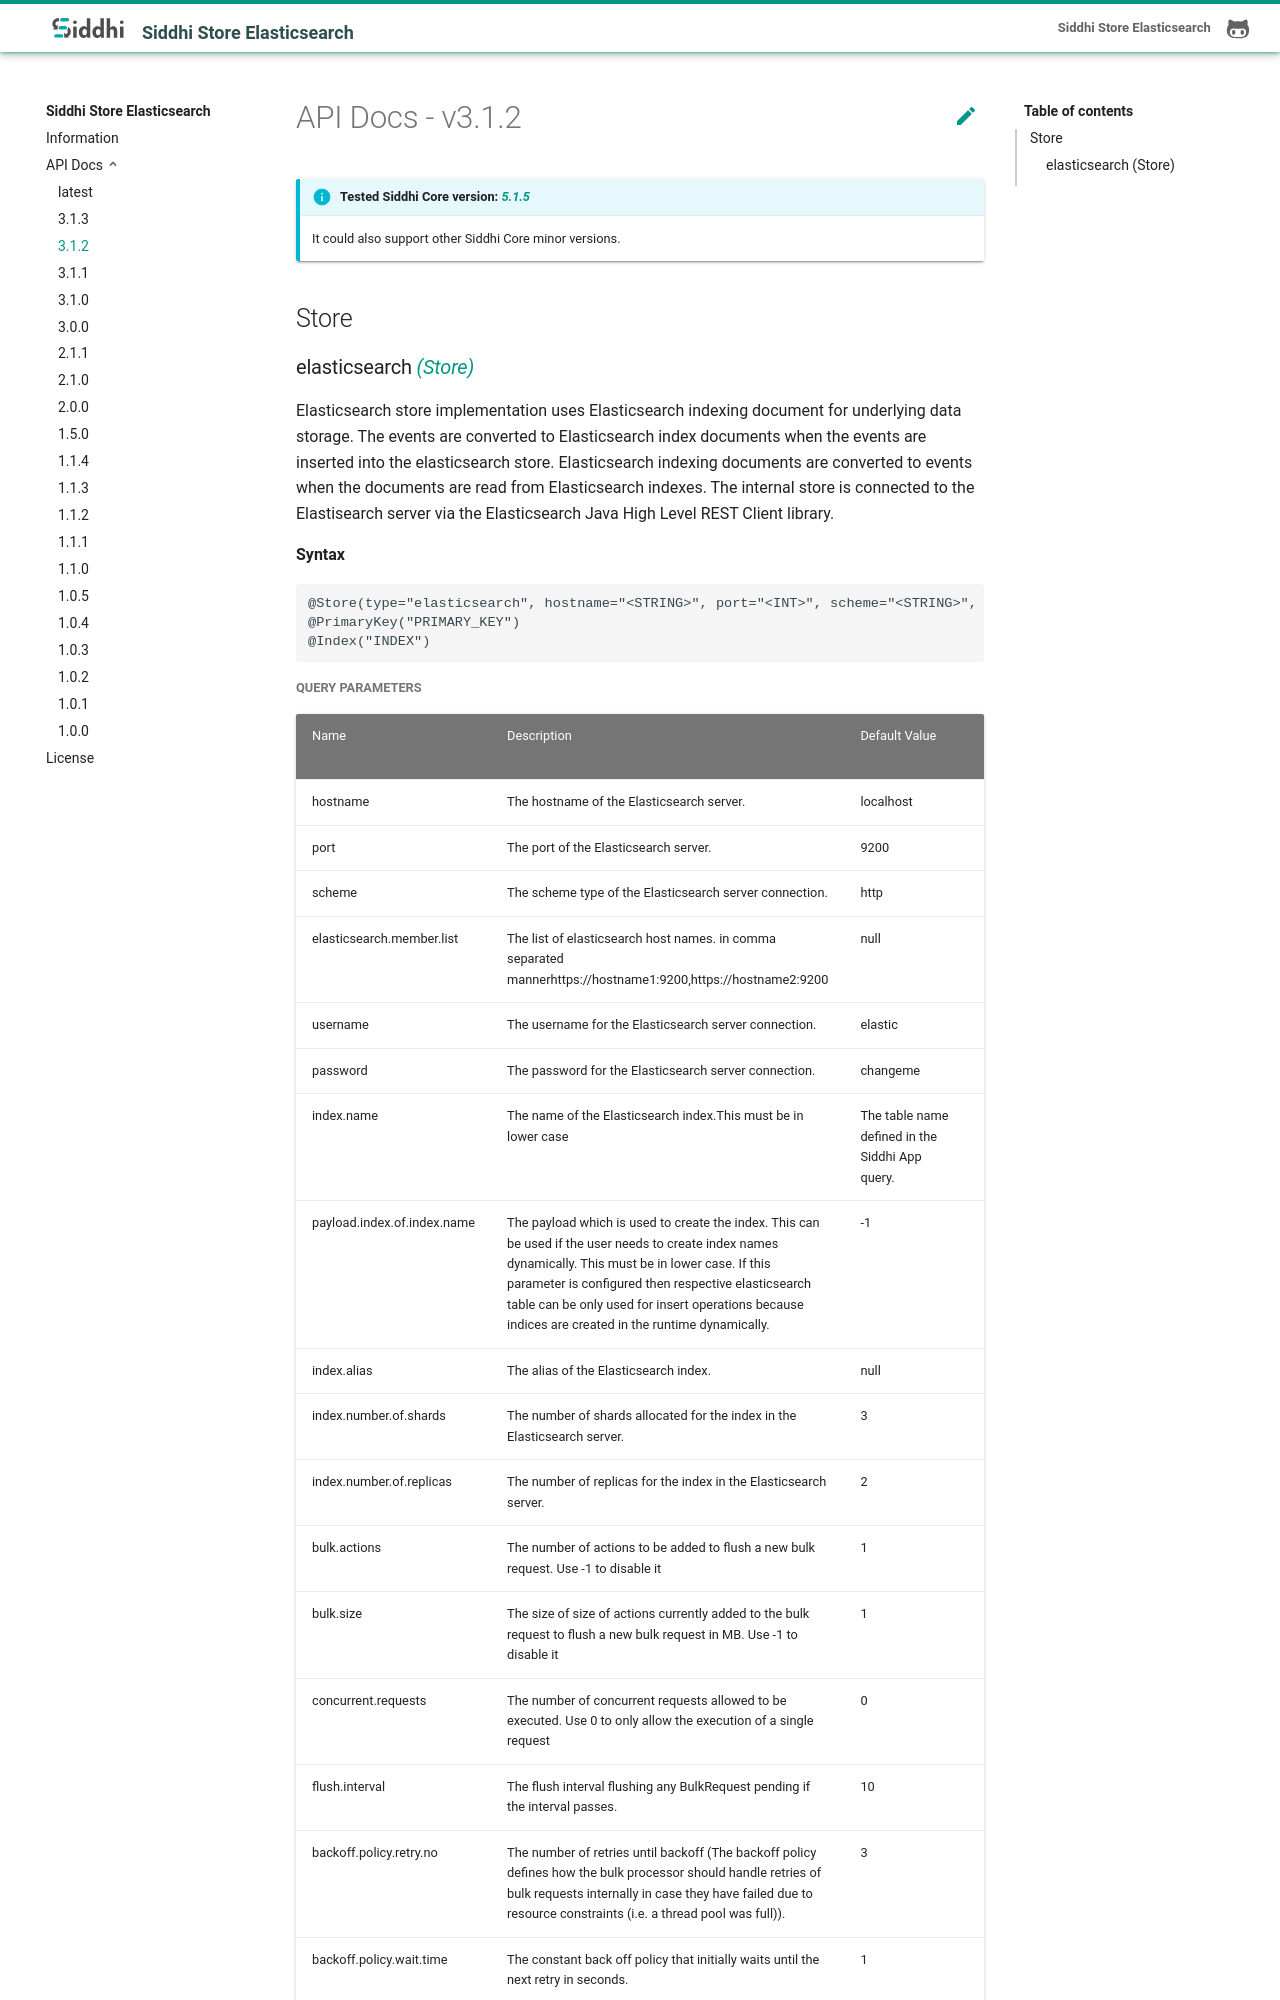

repository: siddhi-io/siddhi-store-elasticsearch · page: api/3.1.2/index.html · generator: mkdocs

# API Docs - v3.1.2

!!! Info "Tested Siddhi Core version: *<a target="_blank" href="http://siddhi.io/en/v5.1/docs/query-guide/">5.1.5</a>*"
    It could also support other Siddhi Core minor versions.

## Store
